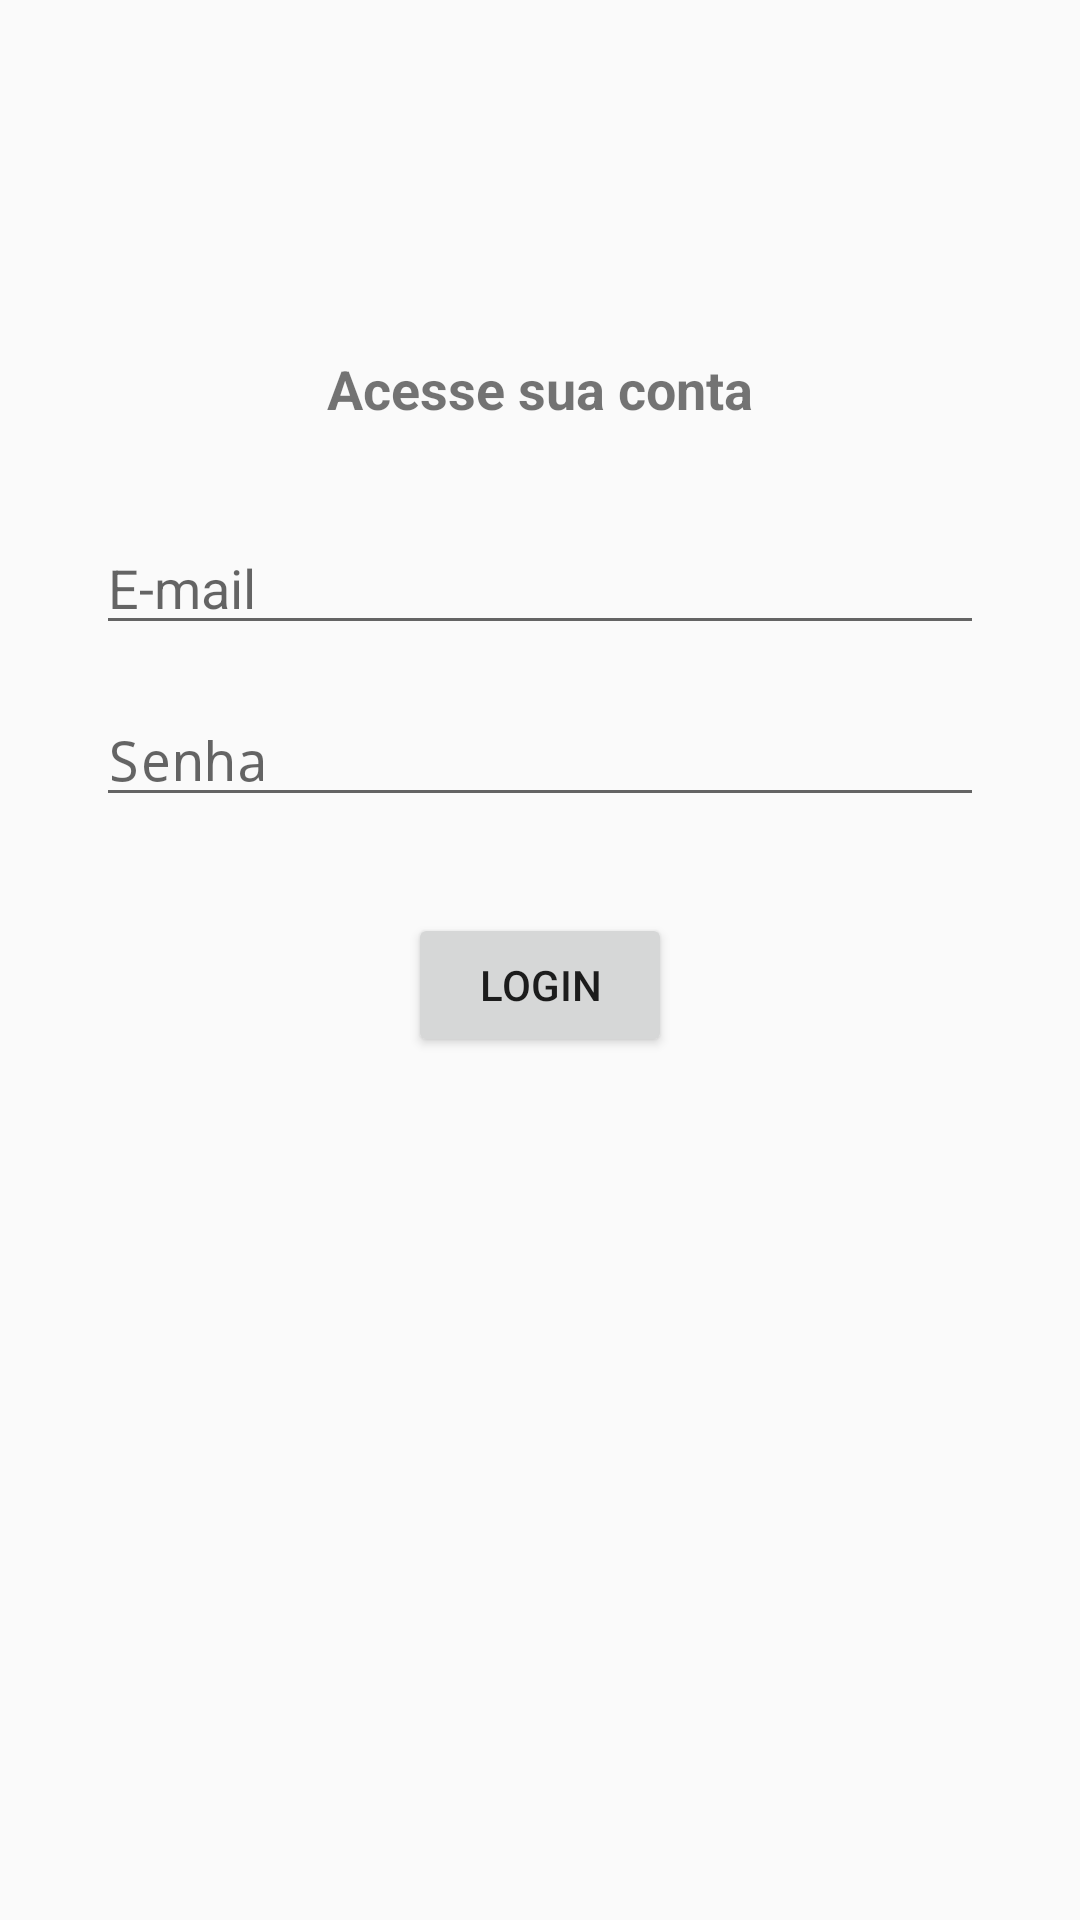

Write the Android layout XML for this screen, with the resource values it uses.
<!-- AndroidManifest.xml: application theme AppTheme -->
<!-- res/layout/activity_login.xml -->
<?xml version="1.0" encoding="utf-8"?>
<android.support.constraint.ConstraintLayout xmlns:android="http://schemas.android.com/apk/res/android"
    xmlns:app="http://schemas.android.com/apk/res-auto"
    xmlns:tools="http://schemas.android.com/tools"
    android:layout_width="match_parent"
    android:layout_height="match_parent"
    tools:context=".activity.LoginActivity">

    <TextView
        android:id="@+id/textView6"
        android:layout_width="wrap_content"
        android:layout_height="wrap_content"
        android:layout_marginBottom="32dp"
        android:text="Acesse sua conta"
        android:textSize="18sp"
        android:textStyle="bold"
        app:layout_constraintBottom_toTopOf="@+id/editMail"
        app:layout_constraintEnd_toEndOf="parent"
        app:layout_constraintStart_toStartOf="parent"
        app:layout_constraintTop_toTopOf="parent"
        app:layout_constraintVertical_bias="0.29000002"
        app:layout_constraintVertical_chainStyle="packed" />

    <EditText
        android:id="@+id/editMail"
        android:layout_width="0dp"
        android:layout_height="wrap_content"
        android:layout_marginStart="32dp"
        android:layout_marginLeft="32dp"
        android:layout_marginEnd="32dp"
        android:layout_marginRight="32dp"
        android:layout_marginBottom="16dp"
        android:drawableLeft="@drawable/ic_email_cinza_24dp"
        android:ems="10"
        android:hint="E-mail"
        android:inputType="none|textEmailAddress"
        app:layout_constraintBottom_toTopOf="@+id/editSenha"
        app:layout_constraintEnd_toEndOf="parent"
        app:layout_constraintStart_toStartOf="parent"
        app:layout_constraintTop_toBottomOf="@+id/textView6" />

    <EditText
        android:id="@+id/editSenha"
        android:layout_width="0dp"
        android:layout_height="wrap_content"
        android:layout_marginStart="32dp"
        android:layout_marginLeft="32dp"
        android:layout_marginEnd="32dp"
        android:layout_marginRight="32dp"
        android:layout_marginBottom="32dp"
        android:drawableLeft="@drawable/ic_cadeado_cinza_24dp"
        android:ems="10"
        android:hint="Senha"
        android:inputType="textPersonName|textPassword"
        app:layout_constraintBottom_toTopOf="@+id/button3"
        app:layout_constraintEnd_toEndOf="parent"
        app:layout_constraintStart_toStartOf="parent"
        app:layout_constraintTop_toBottomOf="@+id/editMail" />

    <Button
        android:id="@+id/button3"
        android:layout_width="wrap_content"
        android:layout_height="wrap_content"
        android:onClick="login"
        android:text="Login"
        app:layout_constraintBottom_toBottomOf="parent"
        app:layout_constraintEnd_toEndOf="parent"
        app:layout_constraintStart_toStartOf="parent"
        app:layout_constraintTop_toBottomOf="@+id/editSenha" />
</android.support.constraint.ConstraintLayout>
<!-- resources referenced by this layout -->
<resources>
  <style name="AppTheme" parent="Theme.AppCompat.Light.DarkActionBar">
          
          <item name="colorPrimary">@color/colorPrimary</item>
          <item name="colorPrimaryDark">@color/colorPrimaryDark</item>
          <item name="colorAccent">@color/colorAccent</item>
      </style>
  <color name="colorPrimary">#008577</color>
  <color name="colorPrimaryDark">#00574B</color>
  <color name="colorAccent">#D81B60</color>
</resources>
